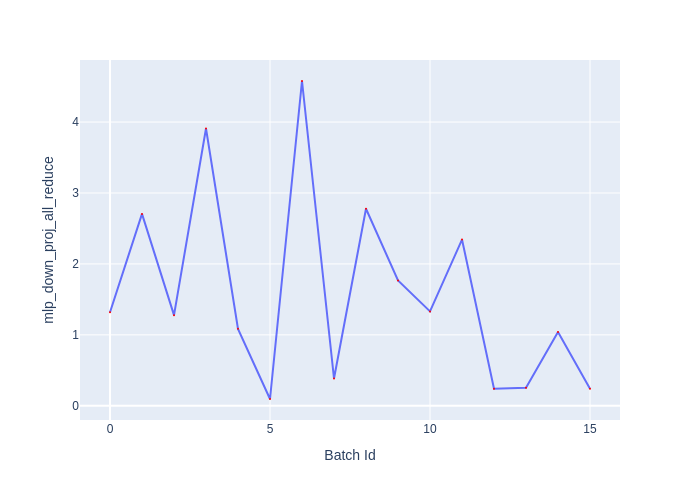

Data behind this chart, as committed beside it:
Batch Id, mlp_down_proj_all_reduce
0, 1.319
1, 2.705
2, 1.278
3, 3.909
4, 1.085
5, 0.0955
6, 4.579
7, 0.3845
8, 2.777
9, 1.766
10, 1.331
11, 2.344
12, 0.2405
13, 0.253
14, 1.039
15, 0.2395
